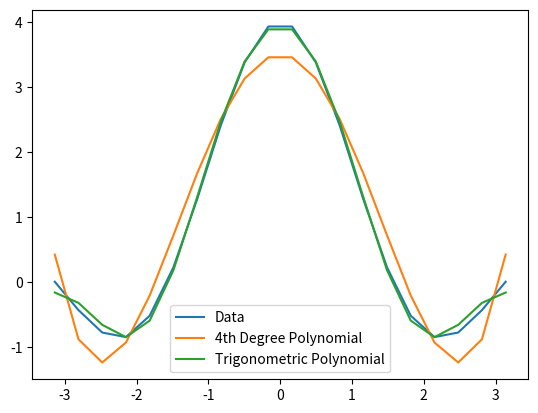

The matplotlib source for this figure:
import numpy as np
from scipy import optimize
import matplotlib.pyplot as plt

x = np.array([
  -3.14159265358979,
  -2.81089869005402,
  -2.48020472651826,
  -2.14951076298249,
  -1.81881679944672,
  -1.48812283591095,
  -1.15742887237519,
  -0.82673490883942,
  -0.49604094530365,
  -0.16534698176788,
  0.16534698176788,
  0.49604094530365,
  0.82673490883942,
  1.15742887237519,
  1.48812283591095,
  1.81881679944672,
  2.14951076298249,
  2.48020472651826,
  2.81089869005402,
  3.14159265358979
])

y = np.array([
  0.00000000000000,
  -0.43702230525987,
  -0.78170987707147,
  -0.85207605602719,
  -0.52335935447908,
  0.22121102681686,
  1.27130734031775,
  2.41089249371528,
  3.37539264122665,
  3.92749194128624,
  3.92749194128624,
  3.37539264122665,
  2.41089249371528,
  1.27130734031775,
  0.22121102681686,
  -0.52335935447908,
  -0.85207605602719,
  -0.78170987707147,
  -0.43702230525987,
  0.0000000000000,
])

# Plot the data points
plt.plot(x,y, label='Data')

# Plot polynomial fit
polyfit = np.poly1d(np.polyfit(x, y, 4))
plt.plot(x,polyfit(x), label='4th Degree Polynomial')


def trig_poly_fit(x_, a0, a1, a2, a3, b1, b2):
    return a0/2+(a3/2)*np.cos(3*x_)+a1*np.cos(x_)+a2*np.cos(2*x_)+b1*np.sin(x_)+b2*np.sin(2*x_)

# Plot trigonometric fit
params, params_covariance = optimize.curve_fit(trig_poly_fit, x, y)
plt.plot(x, trig_poly_fit(x, *params), label='Trigonometric Polynomial')

plt.legend(loc='best')
plt.show()
